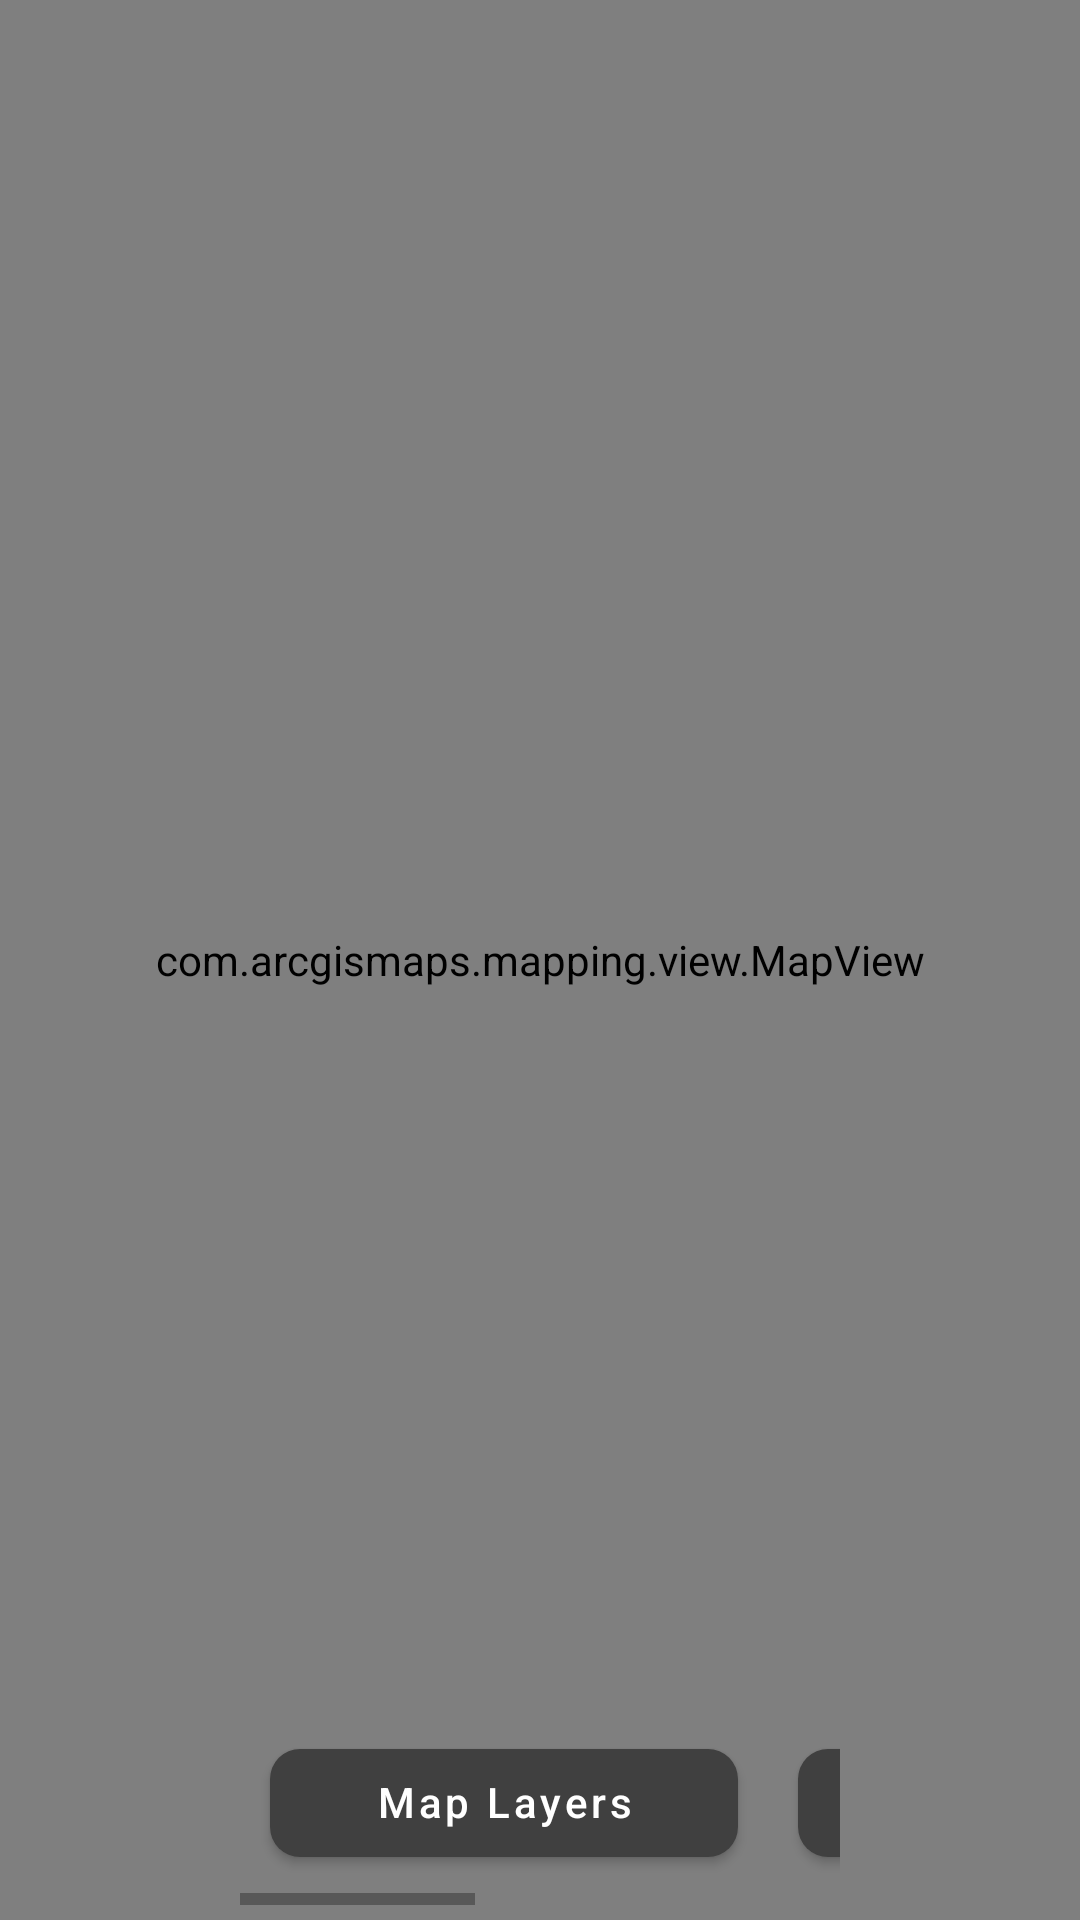

Here is an Android app screen rendered from its layout file. Give the layout XML and the strings, colors and styles it references.
<!-- AndroidManifest.xml: application theme Theme.RavenAndroidAwarenessKit -->
<!-- res/layout/fragment_home.xml -->
<?xml version="1.0" encoding="utf-8"?>
<androidx.constraintlayout.widget.ConstraintLayout xmlns:android="http://schemas.android.com/apk/res/android"
    xmlns:app="http://schemas.android.com/apk/res-auto"
    xmlns:tools="http://schemas.android.com/tools"
    android:layout_width="match_parent"
    android:layout_height="match_parent"
    tools:context=".ui.home.HomeFragment">

    <com.arcgismaps.mapping.view.MapView
        android:id="@+id/mapView"
        android:layout_width="match_parent"
        android:layout_height="match_parent" />

    <FrameLayout
        android:layout_width="match_parent"
        android:layout_height="match_parent">

        <HorizontalScrollView
            android:id="@+id/map_button_carousel"
            android:layout_width="200dp"
            android:layout_height="wrap_content"
            android:layout_gravity="bottom|center_horizontal"
            android:fillViewport="true"
            android:paddingBottom="5dp">

            <LinearLayout
                android:layout_width="wrap_content"
                android:layout_height="wrap_content"
                android:gravity="center"
                android:orientation="horizontal">

              <com.google.android.material.button.MaterialButton
                  style="@style/mapview_button"
                  android:id="@+id/three_dimensional_map_button"
                  android:layout_width="wrap_content"
                  android:layout_height="wrap_content"
                  app:cornerRadius="10dp"
                  android:text="@string/map_layers_button" />

                <com.google.android.material.button.MaterialButton
                    style="@style/mapview_button"
                    android:id="@+id/dark_mode_map_button"
                    android:layout_width="wrap_content"
                    android:layout_height="wrap_content"
                    app:cornerRadius="10dp"
                    android:text="@string/doppler_radar_map_button" />

                <com.google.android.material.button.MaterialButton
                    style="@style/mapview_button"
                    android:id="@+id/weather_map_button"
                    android:layout_width="wrap_content"
                    android:layout_height="wrap_content"
                    android:text="@string/more_options_map_button" />
            </LinearLayout>
        </HorizontalScrollView>
    </FrameLayout>

</androidx.constraintlayout.widget.ConstraintLayout>
<!-- resources referenced by this layout -->
<resources>
  <string name="doppler_radar_map_button">Doppler Radar</string>
  <string name="map_layers_button">Map Layers</string>
  <string name="more_options_map_button">More…</string>
  <style name="mapview_button" parent="Widget.MaterialComponents.Button">
          <item name="android:textColor">@color/white</item>
          <item name="android:layout_margin">10dp</item>
          <item name="backgroundTint">@color/dark_gray</item>
          <item name="cornerRadius">10dp</item>
          <item name="android:textAllCaps">false</item>
          <item name="android:paddingTop">3dp</item>
          <item name="android:paddingStart">35dp</item>
          <item name="android:paddingEnd">35dp</item>
      </style>
  <style name="Theme.RavenAndroidAwarenessKit" parent="Theme.MaterialComponents.DayNight.DarkActionBar">
          
          <item name="colorPrimary">@color/black</item>
          <item name="colorPrimaryVariant">@color/black</item>
          <item name="colorOnPrimary">@color/gray</item>
          
          <item name="colorSecondary">@color/dark_gray</item>
          <item name="colorSecondaryVariant">@color/light_blue</item>
          <item name="colorOnSecondary">@color/white</item>
          
          <item name="android:statusBarColor">@color/light_blue</item>
          
      </style>
  <color name="white">#FFFFFFFF</color>
  <color name="dark_gray">#404040</color>
  <color name="black">#FF000000</color>
  <color name="gray">#e0e0eb</color>
  <color name="light_blue">#007acc</color>
</resources>
